pico-8 play session: hold → + tap 🅾

[t = 1 s] hold → ~1s, tap 🅾 ~2×
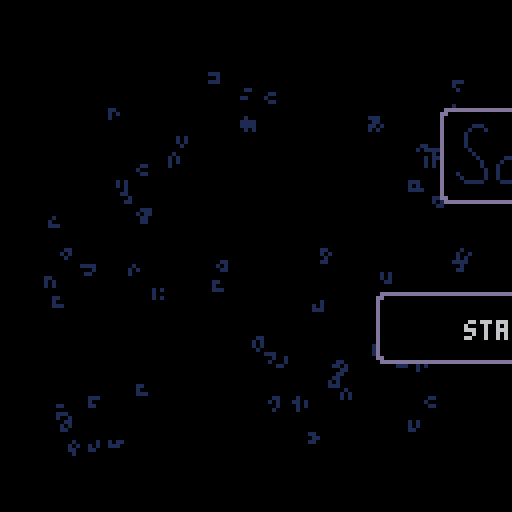
[t = 2 s] hold → ~2s, tap 🅾 ~4×
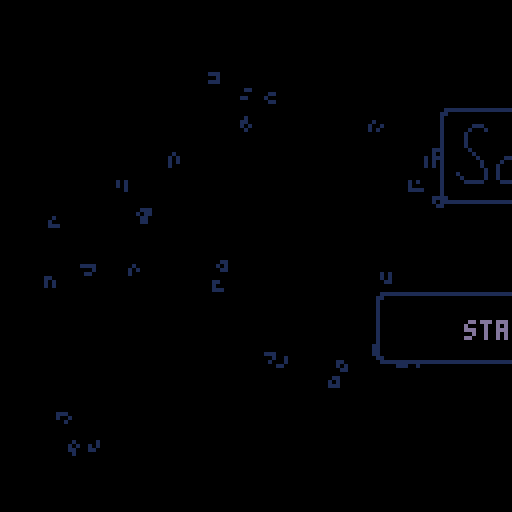
[t = 4 s] hold → ~4s, tap 🅾 ~7×
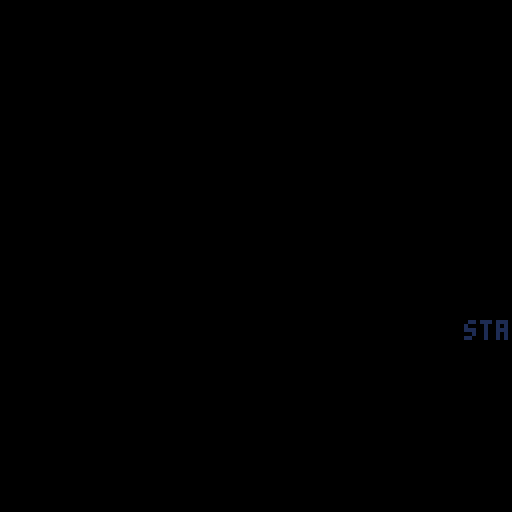
[t = 6 s] hold → ~6s, tap 🅾 ~10×
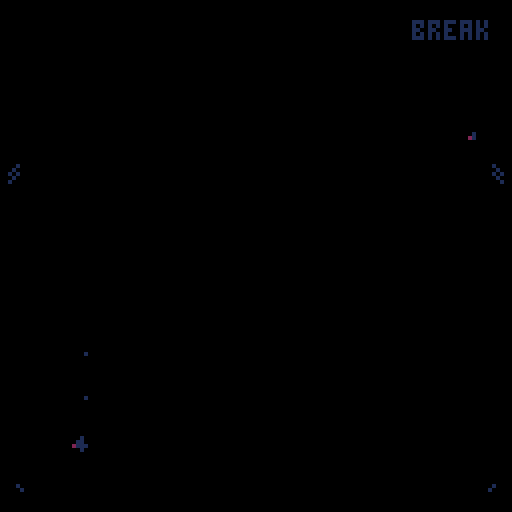
[t = 8 s] hold → ~8s, tap 🅾 ~14×
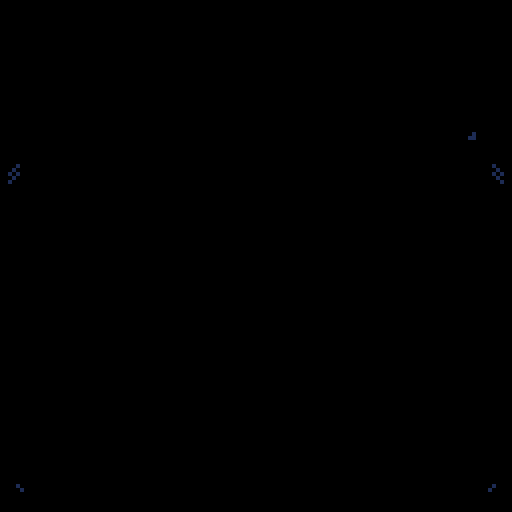

pico-8 cartridge
version 41
__lua__
--sokovirus
--by olivander65

--i hope you enjoy the game! 🐱
--the code was edited with an
--external editor near the end,
--so i don't promise it is
--organized well 웃

--blank desktop=(102*8,16*8)

function _init()
	mode=0 --0 for normal game, 1 for playlevel
	completedworlds={0,0,0}
	acheivement={0,0,0}
	menustars={0,0,0}
	debug={""}
	steps={0,0,0,0,0,0,0,0,0,0,0,0}
	beststeps={0,0,0,0,0,0,0,0,0,0,0,0}
	totalsteps=0
	--load cart data
	cartdata("sokovirus")
	menuitem(1, "reset data",
	function() clearcart() sfx(53) end
	)
	--load worlds and acheivements
	for i = 1,3 do
		completedworlds[i]=dget(i-1)--0,1,2
		acheivement[i]=dget(i+2)--3,4,5
		menustars[i]=dget(i+30)--31-33
	end

	totalsteps=dget(18)
	--load best steps
	for i=1,12 do
		beststeps[i]=dget(i+18)--19-30
	end
	continue=false
	if completedworlds[1]+completedworlds[2]+completedworlds[3]>0 then
		continue=true
		--load steps data
		for i=1,12 do
			steps[i]=dget(i+5)--6-17
		end
	end

	
	--screen shake variables
	intensity = 0
	shake_control = 2
	ground_tile = 49
	goal_tile = 1
	--game timer
	t=0
	fadeperc=1
	
	cam_x,cam_y=0,0
	p_x,p_y=22,10
	level=1
	servertext={"server 1","server 2","server 3","stats"}
	servertextex={" - corpotech"," - xz news", " - safelink",""}
	--normal,squish up,squish right
	p_anims={112,116,117,118}
	
	p_ani=p_anims[1]
	--camera pos per lvl
	levelx={17,34,51,68,85,102,0,17,34,51,68,85,102}
	levely={0,0,0,0,0,0,16,16,16,16,16,16,16}

	--player pos per lvl
	plx={20,38,59,73,88,104,6,22,41,54,73,87}
	ply={9,10,12,7,8,10,25,22,22,25,25,25}
	
	newstext = "breaking news: an unknown computer virus is sweeping the city. lock your pc!"

	hubtext = {
		{">password: **********",
		">ipscan 132.55.23.1.8080",
		">select a server to begin"},
		{">message from employer:",
		">corpo tech down.",
		">two more to go. . ."},
		{">message from employer:",
		">news services disrupted.",
		">two more to go. . ."},
		{">message from employer:",
		">security measures dusted",
		">two more to go. . ."},
		{">message from employer:",
		">one last server. . .",
		">don't expect gratitude"},
	}

	boxtles={5,6,7,8,9,10,11}
	goaltles={21,22,23,24,25,26,27}

	dpal={0,1,1,2,1,13,6,4,4,9,3,13,1,13,14}

	dirx={-1,1,0,0,1,1,-1,-1}
	diry={0,0,-1,1,-1,1,1,-1}
	
	box={}
	goal={}
	--lock stuff
	lock={0,0,0}--keeps track of completed locks
	locksprite={64,64,64}
	lockpuff=0
	locktimer=0
	
	optsteps={30,35,65,75,100,115,60,50,50,115,100,62}--optimal steps
	slbx=nil --SLIDE BOX
	
	--particles
	part={}
	--scanline stuff
	showscan=true
	yscan=38
	yscanstart=38
	yscanend=120 -- -42+1

	blinkframe=0--used to blink text
	blinkcolor=7
	blinkindex=1
	menucountdown=-1
	init_menu()
	--used in wait function
	wait_time=0
	next_function=init_menu
	coin_puff=false
	show_coin=true
	templvl=level
	newsworks=true
end


function init_level()
	--music(32,1000)--level music
	yscan=yscanstart
	goal={}
	box={}
	buttbuff=-1	
	p_ox,p_oy=0,0--PLAYER OFFSET
	--OFFSET ALLOWS PLAYER TO SLIDE
	--INTO A GIVEN SPOT WITHOUT
	--LOSING POSITION		
	p_flp=false
	p_mov=nil
	p_t=0--ANIMATION TIMER (0 TO 1)
	_upd=upd_refresh_level
	_drw=drw_level
	--music(32,1000)
end
-->8
--update


function _update()
	blinktext()
	if intensity > 0 then shake() end
	t+=1--where we are in the anim
	_upd()
	--update particles
	updateparts()
end 

function lockanim(i)
	if locktimer<=1 then
		locksprite[i]+=2
	end
	locktimer-=1
end

function upd_open_lock()
	--prepare lock animation
	local lockdone = true
	for i=1,3 do
		--check to see if lock has animated
		if lock[i]==1 and locksprite[i]<70 then
			if locktimer<1 then
				lockpuff=i
				locktimer=5
			end
			lockanim(i)
			lockdone = false
		end
	end	
	if lockdone then
		wait_time=30
		next_function=upd_refresh_level--next function after wait
		_upd=upd_wait
	end
end


function upd_wait() 
	if wait_time <=0 then
		_upd=next_function
		fadeout(0.5)
	end
	wait_time-=1
	
end
function upd_wait_level_end()
	show_coin=false
	if wait_time <=0 then
		show_coin=true
		
		gameover = completedworlds[1]*completedworlds[2]*completedworlds[3]
		if gameover == 1 then
			init_gameover()
			music(0,10)
		else
			init_hub()
		end
		
		fadeout(0.5)
	end
	wait_time-=1
end


function init_gameover()
	--save menu stars
	for i=1,3 do
		dset(i+30,max(acheivement[i],menustars[i]))--31-33
		menustars[i]=dget(i+30)--31-33
	end
	
	--reset
	completedworlds={0,0,0}
	acheivement={0,0,0}
	steps={0,0,0,0,0,0,0,0,0,0,0,0}
	continue=false
	savecart()
	_upd=upd_gameover
	_drw=drw_gameover
end

function drw_gameover()
	cam_x=0
	cam_y=0
	camera(cam_x,cam_y)
	cls()
	rectfill2(1*8-2,5*8-2,14*8+4,10*8+3,0)--pc background color
	map()
	drawacheivements(menustars)
	rectfill2(2,126,16*8-4,2,6)--lower pc (prevent showing in shake)

	add_ani(p_ani,p_ani+3,16,4,10,40,false)
	print("thanks for playing!!!",22,40,11)
	add_ani(p_ani,p_ani+3,16,4,110,40,true)

	print("total game steps: "..totalsteps,34,48,3)
	
	--(_sa,_ea,_delay,_spd,_x,_y,_flp)
	add_grid(37,43,4,4,4*8,7*8,2,2)
	add_grid(37,43,3,4,7*8,7*8,2,2)
	add_grid(37,43,6,4,10*8,7*8,2,2)

	--circle for gold virus
	circfill(8*8+1,11*8+1,14,1)--outer circle
	circfill(8*8,11*8,14,11)--outer circle
	circfill(8*8,11*8,12,3)--inner circle
	
	
	local rtxt = "press ❎ to exit"
	print(rtxt,hcenter(rtxt),8*14,5)
	palt(0,false)
	palt(14,true)
	drawgrids()--draw grid animations
	draw_bas_ani()
	sdrawgrid(78,7*8,10*8+sin(time()-1),2,2)--gold virus
	palt(0,true)
	palt(14,false)
	drawparts()--particles
	draw_scanline()
end

function upd_gameover()
	if rnd(10)<1 then
		particleshatter(rnd(104),rnd(100),30,{7,10,9,1})
	end
	if btnp(5) then
		init_menu()
	end
end

function checkacheivement(world,start)
	local give = true
	for i = start,start+3 do
		if steps[i]>optsteps[i] then
			give = false
		end
	end
	if give then
		acheivement[world]=1
	else
		acheivement[world]=-1--failed
	end
end

function savecart()
	if mode==0 then--story save
		for i = 1,3 do
			dset(i-1,completedworlds[i])--0,1,2
			dset(i+2,acheivement[i])--3,4,5
		end
	end
	--save steps data
	for i=1,12 do
		if steps[i]>0 then
			if mode==0 then
				dset(i+5,steps[i])--start at 6-17
			end
			if beststeps[i]==0 then
				beststeps[i]=steps[i]
				dset(i+18,steps[i])--save best steps
			elseif beststeps[i]>steps[i] then
				beststeps[i]=steps[i]
				dset(i+18,steps[i])--save best steps
			end
		end
	end
	dset(18,totalsteps)
end

function clearcart()
	for i=0,33 do
		dset(i,0)--reset cart data
	end
	extcmd("reset")
end

function newgame()
	for i=0,17 do
		dset(i,0)--reset cart data
		--keep steps and beststeps
	end
	completedworlds={0,0,0}
	acheivement={0,0,0}
	reload(0x1000, 0x1000, 0x2000)--reload map
	steps={0,0,0,0,0,0,0,0,0,0,0,0}
	init_hub()
	
	
end

function upd_game()
	btn_buffer()
	do_btn_buffer(buttbuff)
	buttbuff=-1
	if checksolved() then	
		if mode==0 then--story

			if level%4 == 0 then--end of world
				if level<5 then
					completedworlds[1]=1
					checkacheivement(1,1)
				elseif level<9 then
					completedworlds[2]=1
					checkacheivement(2,5)
				else
					completedworlds[3]=1
					checkacheivement(3,9)
				end
				wait_time=40
				_upd=upd_wait_level_end
				coin_puff=true
				savecart()
				sfx(53)--end world
			else
				intensity += shake_control--set the camera to shake
				level+=1
				modlvl=(level-1)%4+1
				lock[modlvl-1]=1--unlock previous lock
				_upd=upd_open_lock
				savecart()
				sfx(54)--end level
			end		
		elseif mode == 1 then--levels
			fadeout(0.5)
			savecart()
			steps[level]=0--reset steps counter
			reload(0x1000, 0x1000, 0x2000)
			init_playlevel()
			
			sfx(54)--end level
		end
		
	end
end

function blinktext()
	local colors = {3,11,12,7}
	blinkframe+=1
	if blinkframe>blinkspeed then
		blinkframe=0
		blinkindex+=1
		if blinkindex > #colors then
			blinkindex=1
		end
		blinkcolor=colors[blinkindex]

	end
	
end

-->8
--draw

--WORKS FOR 2x2 AND SINGLE FRAME ANIMS
function create_ani_list(_sa,_ea,_delay,grid)
	local _ani={}
	--add delay
	if _delay>0 then
		for x=0,_delay do
			add(_ani,_sa)
		end
	end
	--add normal frames

	local length=_ea
	local skip=0
	if grid then
		length=(_ea-_sa)/2+_sa
	end
	for x=_sa,length do
		add(_ani,x+skip)
		if grid then
			skip+=1
		end
	end
	return _ani
end

function add_ani(_sa,_ea,_delay,_spd,_x,_y,_flp)
	local _ani = create_ani_list(_sa,_ea,_delay,false)
	local a={
		ani=_ani,
		spd=_spd,--SPD OF ANI LOWER BETTER?
		x=_x,
		y=_y,
		flp=_flp
	}
	add(anims,a)
end



function draw_bas_ani()
	for a in all(anims) do
		fm=getframe(a.ani,a.spd)
		drawspr(fm,a.x,a.y,a.flp)
	end
end

--ONLY ADD 2x2 ANIMATED GRIDS
function add_grid(_sa,_ea,_delay,_spd,_x,_y,_w,_h)
	
	local _ani=create_ani_list(_sa,_ea,_delay,true)
	
	local a={
		ani=_ani,
		spd=_spd,
		x=_x,
		y=_y,
		w=_w,
		h=_h

	}
	add(grids,a)
end

function drawgrids()
	for g in all(grids) do
		--SINCE LOOP STARTS AT 0
		gw,gh=g.w-1, g.h-1	
		for x=0,gw do
			for y=0,gh do
				sp=getframe(g.ani,g.spd)
				drawspr(y*16+sp+x,g.x+x*8,g.y+y*8,false)
			end
		end
	end
end


function sdrawgrid(stspr,_x,_y,_w,_h)
	_w,_h=_w-1,_h-1--since start 0	
	for x=0,_w do
		for y=0,_h do		
			drawspr(y*16+stspr+x,_x+x*8,_y+y*8,false)
		end
	end
end

function getframe(ani,spd)
	return ani[flr(t/spd)%#ani+1]
end

function drawspr(_spr,_x,_y,_flp)
	spr(_spr,_x,_y,1,1,_flp)	
end

function drawdeskandlocks()
	--(sa,ea,delay,spd,x,y,flp)
	--lower bar
	rectfill2(cam_x+1*8,cam_y+24,13*8+6,8,5)
	rectfill2(cam_x+1*8+1,cam_y+25,13*8+4,6,1)
	--if story mode
	if mode==0 then
		--monitor
		add_ani(96,98,0,6,cam_x+3*8,cam_y+1*8,false)
		--chord
		add_ani(99,102,4,4,cam_x+4*8,cam_y+1*8,false)
		--draw desk
		sdrawgrid(45,cam_x+2*8,cam_y+1*8,3,2)
		
		if coin_puff then
			particleshatter(16*3+cam_x+5*8+4,cam_y+1*8+4,15,{7,11,3})
			particleshatter(16*3+cam_x+5*8+4,cam_y+1*8+4,15,{7,11,3})
			particleshatter(16*3+cam_x+5*8+4,cam_y+1*8+4,15,{7,11,3})
			coin_puff=false			
		end
		if show_coin then--draw coin
			add_grid(37,43,4,4,16*3+cam_x+5*8,cam_y+1*8,2,2)
		end
	end
	drawgrids()--draw grid animations
	drawparts()--particles
	if mode==0 then
		drawlock()
	end
	draw_bas_ani()--draw non-grid animations
end

function drawbox(b)
 	drawspr(b.tle,b.x*8+b.ox,b.y*8+b.oy,false)
end

function drawlock()
	for i=1,3 do
		
		sdrawgrid(locksprite[i],16*(i-1)+cam_x+5*8,cam_y+1*8,2,2)
		if lockpuff == i then
			particlepuff(16*(i-1)+cam_x+5*8+4,cam_y+1*8+4,{7,6,5})--draw puff
			lockpuff=0
		end
	end	
end



function _draw()
	grids={}
	anims={}
	_drw()
	checkfade()
	--draw debug
	local offst=0
	for txt in all(debug) do
		print(txt,cam_x+10,cam_y+offst,8)
		offst+=8
	end
end

function drw_level()
	cls()
	rectfill2(cam_x+1*8-2,cam_y+5*8-2,14*8+4,10*8+3,0)--pc background color
	--CHANGE TRANSPARENCY COLR
	drawspr(21,cam_x+14*8,cam_y+4*8,false)--draw pc logo (has pink)
	palt(0,false)
	palt(14,true)
	map()
	for b in all(box) do
		drawbox(b)
	end
	--draw player
	if p_ani == p_anims[1] then
		add_ani(p_ani,p_ani+3,4,4,p_x*8+p_ox,p_y*8+p_oy,p_flp)
	else
		add_ani(p_ani,p_ani,4,4,p_x*8+p_ox,p_y*8+p_oy,p_flp)
	end
	--draw everything else in the game
	drawdeskandlocks()
	oprint8("level "..templvl,cam_x+hcenter("level "..templvl),cam_y+1,11,1)
	print("steps: "..steps[templvl].."/"..optsteps[templvl],cam_x+44,cam_y+26,6)
 	--RETURN TRANSPARENCY COLR
	palt(0,true)
	palt(14,false)
	draw_scanline()
	rectfill2(cam_x+2,cam_y+126,16*8-4,2,6)--lower pc (prevent showing in shake)
end

--tool

function oprint8(_t,_x,_y,_c,_c2)
	for i=1,8 do
		print(_t,_x+1,_y+diry[i],_c2)		
	end
	print(_t,_x,_y,_c)
end

function rectfill2(_x,_y,_w,_h,_c)
	rectfill(_x,_y,_x+max(_w-1,0),_y+max(_h-1,0),_c)
end
function rrectfill2(_x,_y,_w,_h,_c)--draws box with round corner
	rectfill2(_x,  _y+1,_w,_h-2,_c)
	rectfill2(_x+1,_y  ,_w-2,_h,_c)
     end

function wait(_wait)
 repeat
		_wait-=1
		flip()
	until _wait<0
end
-->8
--gameplay

function moveplayer(dx,dy)--direction x and y are either 0, 1, or -1
	local newpx=p_x+dx
	local newpy=p_y+dy	
	
	if dx<0 then
		p_flp=true
	elseif dx>0 then
		p_flp=false
	end
	--planned tile to move to
	local tle=mget(newpx,newpy)
	--checkbox
	p_wall=false--used to change animations
	local bx = checkbox(newpx,newpy)
	--wall or box flag
	if fget(tle,0) or bx then
		p_sox=dx*8
		p_soy=dy*8
		p_ox,p_oy=0,0		
		p_mov=pbump--set to bump
		--box flag
		if bx then
			slbx=bx
			bx.dx=dx
			bx.dy=dy
		else
			sfx(61)--bump wall noise
		end
		p_wall=true
	else
		steps[level]+=1
		totalsteps+=1
		--no wall or box
		sfx(63)--walk sfx
		
		p_x+=dx
		p_y+=dy
		
		--SET OFFSET USED IN player loop
		p_sox=-dx*8
		p_soy=-dy*8
		
		p_ox,p_oy=p_sox,p_soy
		p_mov=pslide--set to slide into place
	end
	_upd=upd_p_loop--set player loop
	p_t=0
	
	
	
end

--this pauses player movement
--to animate
function upd_p_loop()
	btn_buffer()

	--wall animations
	if p_sox==0 then
		if p_wall then
			p_ani=p_anims[3]--bump wall
		else
			p_ani=p_anims[2]--squish up
		end
	else
		if p_wall then
			p_ani=p_anims[2]--squish left
		else
			p_ani=p_anims[3]--squish left
		end
	end
	p_t=min(p_t+0.3,1)

	p_mov() --moves the player offset by
	--trail particle
	particletrail(p_x*8+p_ox,p_y*8+p_oy)
	if p_t==1 then
		--call slide box
		p_ani=p_anims[1]--normal
		_upd=upd_game
		if slbx then
			movebox()
		end
	end
end

function pslide()
	p_ox=p_sox*(1-p_t)
	p_oy=p_soy*(1-p_t)
end

function pbump()
	local tme=p_t
	--go back the second half of the animation
	if p_t>0.5 then
		tme=1-p_t
	end
		p_ox=p_sox*tme
		p_oy=p_soy*tme
end

function btn_buffer()
	if buttbuff==-1 then
		buttbuff=getinput()
	end
end

function getinput()
	for i=0,5 do
		if btnp(i) then
			return i
		end
	end 
	return -1
end

function do_btn_buffer(_btn)
	if 0<=_btn and _btn<4 then
		moveplayer(dirx[_btn+1],diry[_btn+1])	
	end
 	if _btn==4 then--x key
		restartlevel()
 	end
end

function restartlevel()
	particlepuff(p_x*8,p_y*8,{7,11,3})
	init_codeslide()
	steps[level]=0
end
 
function init_codeslide()
	intensity += shake_control--set the camera to shake
	sfx(60)--slide noise
	--set the offset counter

	p_sox=(p_x-plx[level])*8--used to set p_ox (starting offset)
	p_soy=(p_y-ply[level])*8--used to set p_oy
	--set player to starting location
	p_x=plx[level]
	p_y=ply[level]
	p_ox,p_oy=p_sox,p_soy
	p_mov=pslide
	_upd=upd_codeslide--set player loop
	p_t=0
end

function upd_codeslide()
	btn_buffer()
	p_t=min(p_t+0.1,1)
	p_ani=p_anims[4]
	p_mov() --moves the player offset by
	particlecode(p_x*8+p_ox,p_y*8+p_oy,17,{7,11,3})--code trail particle
	if p_t==1 then
		particlepuff(p_x*8,p_y*8,{7,11,3})
		--call slide box
		p_ani=p_anims[1]--normal
		_upd=upd_game
		init_level()
		reload(0x1000, 0x1000, 0x2000)
	end
end

function checksolved()
	local solved = true	
	for g in all(goal) do
		if checkbox(g.x,g.y) then
			mset(g.x,g.y,goal_tile)
			if not g.flg then
				g.flg = true
				sfx(59)--click square into place
				intensity += 0.5--set the camera to shake
				particleshatter(g.x*8,g.y*8,15,{11})
  			end
		else
			mset(g.x,g.y,g.gf)
			g.flg=false
			solved = false
		end
	end
	return solved
end

function upd_refresh_level()
	local lx=levelx[level]
	local ly=levely[level]
	
	--restart lock for new world
	if level==5 or level == 9 or level == 1 then
		lock={0,0,0}
		locksprite={64,64,64}
	end

	cam_x=8*lx
	cam_y=8*ly
	camera(cam_x,cam_y)--pixel location
	--player stuff
	if plx[level]+ply[level]>0 then
		p_x=plx[level]
		p_y=ply[level]
	else
		p_x=lx+1
		p_y=ly+5
	end

	--INITIALIZE BOX AND GOAL
	box={}
	goal={}
	--LOAD UP THE BOXES AND GOALS
	for x=lx,lx+15 do
		for y=ly,ly+15 do
			tle=mget(x,y)
			--ALL THE BOX TYPES
			for t in all(boxtles) do
				if t==tle then
					particlepuff(x*8,y*8,{7,6,5})
					addbox(tle,x,y)
					palt(0,false)
					palt(14,true)
					mset(x,y,ground_tile)--SET GROUND TYLE
					palt(0,false)
					palt(14,true)
				end
			end
			--ALL THE GOAL TYPES
			for t in all(goaltles) do
				if t==tle then
					addgoal(tle,x,y)
				end
			end
		end
	end
	
	templvl=level--set the temp level to the actual level
		--set the state for the game
	_upd=upd_game 
	_drw=drw_level
end


-->8
--ui and juice

function shake()
	local shake_x=rnd(intensity) - (intensity /2)
	local shake_y=rnd(intensity) - (intensity /2)
  
	--offset the camera
	camera( shake_x + cam_x, shake_y + cam_y)
  
	--ease shake and return to normal
	intensity *= .9
	if intensity < .3 then 
		intensity = 0 
		camera(cam_x,cam_y)
	end
  end


function draw_scanline()
	--(_x,_y,_w,_h,_c)
	if showscan then
		rectfill2(cam_x+6,cam_y+yscan,116,1,3)

		showscan = false
	else
		showscan = true
		if yscan >= yscanend then
			yscan = yscanstart
		else
			yscan+=1
		end
		showscan=true
	end
end

function dofade()
 local p,kmax,col,k=flr(mid(0,fadeperc,1)*100)
 for j=1,15 do
  col = j
  kmax=flr((p+j*1.46)/22)
  for k=1,kmax do
   col=dpal[col]
  end
  pal(j,col,1)
 end
end


function fadeout(spd,_wait)
 if (spd==nil) spd=0.04
 if (_wait==nil) _wait=0
 repeat
  fadeperc=min(fadeperc+spd,1)
  dofade()
  flip()
 until fadeperc==1
 wait(_wait)
end

function checkfade()
	if fadeperc>0 then
		fadeperc=max(fadeperc-0.04,0)
		dofade()
	end
end


--menu
--(will move to ui when done)

function init_menu()
	blinkspeed=10
	music(0,10)
	frame=0
	msg={
		lines={},
		pos=0,
		rate=2,
		len=0
	     }
	     
	lines={
		"----------------------",
		">message from employer:",
		">your mission is the",
		">following,",
		">1) load user 42.42.10",
		">2) execute server scan",
		">3) break their ice",
		">3) delete all files",
		" .  .  .",
		">failure is not an option.",
	     }
	setmsg(lines)
	menu_timer = 200--used for menu animations
	menu_anim = true--used for menu animations
	if continue then
		menuoptions={"continue game","start new game","play a level"}
	else
		menuoptions={"start new game","play a level"}
	end
	
	menuselect=1
	menutext=menuoptions[menuselect]--set initial text
	--menu text moving
	m_ox=0
	mdx=0
	reversemenu=false
	_upd=upd_menu
	_drw=drw_menu
	
end

function hcenter(s)
	return 64-#s*2
    end

--might not use opening message
function updatemessage()
	if (frame%msg.rate==0) then
		msg.pos+=1
	end   
	frame+=1
end

function menuparticles()
	--create particles
	for i=1,3 do
		local rx = rnd(104)--random place to start rain
		local ry = rnd(100)
		local age = rnd(50)+10 -- age of particle
		particlecode(8+rx,10+ry,age,{11,3,1})
	end
end

function init_slidemenu()
	--add slide logic
	p_t=0
	m_sox=mdx*16
	sfx(63)
	m_ox=m_sox
	_upd=upd_slidemenu
	menutext=menuoptions[menuselect]

end


function upd_slidemenu()
	--slide
	p_t=min(p_t+0.4,1)
	m_ox=m_sox*(1-p_t)
	--return hub control
	if p_t==1 then
		_upd = upd_menu
		p_t=0
	end
end


function upd_menu()
	--updatemessage()
	mdx=0
	menuparticles()
	if menucountdown<0 then
		local _btn = getinput()
		if _btn==4 then
			sfx(47)--start game
			music(-1)--stop music
			blinkspeed=1
			menucountdown=20	
		elseif _btn==0 and menuselect>1 then --left
			menuselect-=1
			mdx=-1
			init_slidemenu()
		elseif _btn==1 and menuselect<#menuoptions then --right
			menuselect+=1
			mdx=1
			init_slidemenu()
		end
	else
		menucountdown-=1
		if menucountdown<=0 then			
			menucountdown=-1
			fadeout()
			part={}--clear particles
			if #menuoptions==3 then
				if menuselect==1 then
					init_hub()--continue
				elseif menuselect==2 then
					newgame()
				elseif menuselect==3 then
					init_playlevel()
				end
			else
				--new game
				if menuselect==1 then
					newgame()
				elseif menuselect==2 then
					init_playlevel()
				end
			end
			
		end
	end
end


function drw_menu()
	cls()
	drawparts()--particles

	--draw splash image
	rrectfill2(30+menu_timer,27,69,24,6)--outline
	rrectfill2(31+menu_timer,28,67,22,0)--center
	sdrawgrid(103,32+menu_timer,31,8,2)--(stspr,_x,_y,_w,_h)
	
	--character
	rrectfill2(54-menu_timer,52,20,20,6)--outline
	rrectfill2(55-menu_timer,53,18,18,0)--center
	
	add_ani(p_ani,p_ani+3,16,4,60-menu_timer,58,false)--(_sa,_ea,_delay,_spd,_x,_y,_flp)

	--menu prompt
	--(_x,_y,_w,_h,_c)
	rrectfill2(14+menu_timer,73,100,18,6)--outline
	rrectfill2(15+menu_timer,74,98,16,0)--center
	if menuselect==1 then
		for i=1,3 do
			if menustars[i]==1 then
				local colr=10+2*i
				oprint8("★", 44+8*i+menu_timer+m_ox, 90+sin(time()),8+2*i,1)
			end
		end
	end
	
	oprint8(menutext,hcenter(menutext)+menu_timer+m_ox,80,blinkcolor,1)
	if menuselect>1 then
		oprint8("⬅️",18+menu_timer-sin(time()*2),80,12,1)
	end
	if menuselect<#menuoptions then
		oprint8("➡️",101+menu_timer+sin(time()*2),80,12,1)
	end

	palt(0,false)
	palt(14,true)
	draw_bas_ani()
	palt(0,true)
	palt(14,false)

	if menu_anim then
		if menu_timer < 0 then
			menu_timer += 2
			if menu_timer == 0 then
				menu_anim = false
			end
		
		elseif menu_timer > -32 then
			menu_timer -= 4
		end
	end
end


function drawmessage()
	offset=0
	y=0

	if(frame%msg.rate==0 and msg.pos<msg.len) then
		if sfx1 then
		 	sfx(50)--type noise
		else
			sfx1=true
		end
	end
	for l in all(msg.lines) do
		off=msg.pos-offset
		if (off<0) then
			break
		end

		linepos=min(#l,off)
		if l[linepos]==" " then
			sfx1=false
		end
		out=sub(l,0,linepos)
		print(out,wnd.l+5,wnd.t+y+5,3)
		offset+=#l
		y+=6
	end
end

function init_playlevel()
	lvlsel=0
	lvl_y=8*(lvlsel)+15
	lvl_oy,lvl_soy=0,0
	mode=1
	cam_x,cam_y=0,0
	camera(cam_x,cam_y)
	_drw=drw_playlevel
	_upd=upd_playlevel
	
end


function upd_playlevel()
	local _btn=getinput()
	if _btn==⬆️ then	--up
		prevlvlsel=lvlsel
		lvlsel=(lvlsel-1)%12
		sfx(52)--move cursor noise
		init_lvlselmove()
	elseif _btn==⬇️ then--down
		prevlvlsel=lvlsel
		lvlsel=(lvlsel+1)%12
		sfx(52)--move cursor noise
		init_lvlselmove()
	elseif _btn==🅾️ then
		intensity += shake_control--set the camera to shake
		for i=0,7 do
			particlepuff(26+i*10, lvl_y+lvl_oy,{6,5,1})	
			particleshatter(26+i*10, lvl_y+lvl_oy,15,{11})	
		end
		sfx(51)--select noise
		music(-1)
		level=lvlsel+1
		_upd = upd_wait_for_particle--load the level
	elseif _btn==❎ then
		--return to menu
		sfx(61)--select noise
		init_menu()
		fadeout()
	end
end

function init_lvlselmove()
	p_t=0
	--if we are going from 0->3 or 3->0
	if (prevlvlsel == 11 and lvlsel == 0)
	or  (prevlvlsel==0 and lvlsel==11) then
		lvl_oy=0
		p_t=1
	else
		lvl_soy=8*(prevlvlsel-lvlsel)
		lvl_oy=lvl_soy
	end
	lvl_y=8*(lvlsel)+15
	_upd = upd_lvlselcursor_loop
end

--used to move the cursors and shake them
function upd_lvlselcursor_loop()
	--slide
	p_t=min(p_t+0.4,1)
	lvl_oy=lvl_soy*(1-p_t)
	--particles
	particlerectangle(26,lvl_y+lvl_oy,80)
	--return hub control
	if p_t==1 then
		_upd = upd_playlevel
	end
end


function drw_playlevel()
	cls(5)
	--(_x,_y,_w,_h,_c)
	rrectfill2(14,4,100,120,6)--outline of page
	rrectfill2(15,5,98,118,0)--center of page
	oprint8("select a level",hcenter("select a level"),8,11,1)
	drawparts()--particles
	for i=1,12 do
		local colr=3--dark green
		if i==(lvlsel+1) then
			colr=11--light green (for text)
			rectfill2(26,lvl_y+lvl_oy,80,7,3)
		end
			print("level "..i,26,8+i*8,colr)
			local best = beststeps[i]
			if best==0 then
				best=""
			end
			print("score: "..best,64,8+i*8,colr)		
	end
	local rtxt = "press ❎ to exit"
	print(rtxt,hcenter(rtxt),8*14+2,5)

end

--might not use opening message
function setmsg(lines)
	msg.lines=lines
	msg.pos=0
	msg.len=0
	sfx1=false
	for l in all(lines) do
	 msg.len+=#l
	end
end

--hub

function sethubtext()
	local c = completedworlds
	if cmplist(c,{0,0,0}) then
		return hubtext[1]
	elseif cmplist(c,{1,0,0}) then
		return hubtext[2]
	elseif cmplist(c,{0,1,0}) then
		return hubtext[3]
	elseif cmplist(c,{0,0,1}) then
		return hubtext[4]
	elseif c[1]+c[2]+c[3]>1 then
		return hubtext[5]
	end


	return ""
end

function cmplist(_a,_b)
	for i=1,#_a do
		if _a[i]!=_b[i] then
			return false
		end
	end
	return true
end


function init_hub()
	mode=0--story mode
	hubsel=0
	hub_x, hub_y=0,8*(9+2*hubsel)
	hub_oy,hub_soy=0,0
	cam_x,cam_y=0,0
	camera(0,0)	
	msg={
		lines={},
		pos=0,
		rate=2,
		len=0
	     }
	wnd={l=9,t=40}        
	lines=sethubtext()
	setmsg(lines)

	_upd=upd_hub
	_drw=drw_hub
	music(24,100)--hub music
end


function upd_wait_for_particle()
	if #part <= 0 then
		--level=4-- (used for debuging)
		init_level()
		fadeout()
	end
end

function init_hubmove()
	p_t=0
	--if we are going from 0->3 or 3->0
	if prevhubsel + hubsel == 3 and (prevhubsel==0 or hubsel==0) then
		hub_oy=0
		p_t=1
	else
		hub_soy=8*(prevhubsel-hubsel)
		hub_oy=hub_soy
	end
	hub_y=8*(9+1.5*hubsel)
	_upd = upd_hubcursor_loop
end

--used to move the cursors and shake them
function upd_hubcursor_loop()
	--slide
	p_t=min(p_t+0.4,1)
	hub_oy=hub_soy*(1-p_t)
	--particles
	particlerectangle(26, hub_y+hub_oy,80)
	--return hub control
	if p_t==1 then
		_upd = upd_hub
	end
	 
end

function upd_hub()
	updatemessage()
	local _btn=getinput()
	if _btn==⬆️ then	--up
		prevhubsel=hubsel
		hubsel=(hubsel-1)%4
		sfx(52)--move cursor noise
		init_hubmove()
	elseif _btn==⬇️ then--down
		prevhubsel=hubsel
		hubsel=(hubsel+1)%4
		sfx(52)--move cursor noise
		init_hubmove()
	elseif _btn==4 then
		if hubsel == 3 then--go to progress view
			init_stats()
			fadeout(0.5)
			sfx(51)--select noise
		elseif completedworlds[hubsel+1]==1 then
			sfx(61)--cant choose world
		else
			intensity += shake_control--set the camera to shake
			for i=0,7 do
				particlepuff(26+i*10, hub_y+hub_oy,{6,5,1})	
				particleshatter(26+i*10, hub_y+hub_oy,15,{11})	
			end
			sfx(51)--select noise
			music(-1)
			level=hubsel*4+1
			_upd = upd_wait_for_particle
		end
	end
end

function txtscroll(txt,x,y,w,spd,c)
	clip(x,y,w,5)--sets the clicking region of draw state
	local len=#txt*4+w
	local ox=(t/spd)%len
	print(txt,x+w-ox,y,c)
	clip()
     end

function drw_hub()
	cls(5)
	--news bar
	rectfill2(1*8-3,2,14*8+6,10,6)
	rectfill2(1*8-2,3,14*8+4,8,1)
	if completedworlds[2]==1 then --break news server
		print("bre0k1n8 n@w$: )(^$★+=_🐱🐱",1*8,5,8)
	else
		txtscroll(newstext,1*8-2,5,14*8+4,2,7)
	end

	--draw acheivement
	drawacheivements(acheivement)
	
	rectfill2(1*8-2,5*8-2,14*8+4,10*8+3,0)--pc background color
	map()
	--middle bar
	for i=0,13 do
		line((1+i)*8+1,64+4,(2+i)*8-2,64+4,3)
	end
	rectfill2(2,126,16*8-4,2,6)--lower pc (prevent showing in shake)
	
	--draw green > cursor
	add_ani(2,3,3,10, 8,hub_y+hub_oy, false)

	drawmessage()
	drawparts()--particles

	--selection rectangles
	for i=1,4 do
		local txt =""
		local colr=3--dark green
		local ys=(8+1.5*i)*8-4--10,12,14
		if i==(hubsel+1) then
			colr=11--light green (for text)
			rectfill2(26,hub_y+hub_oy,80,7,3)
		end
		txt=servertextex[i]
		if completedworlds[i]==1 then
			--draw server icon
			drawspr(27+i,16,ys,false)
			--draw red cross
			line(8*2,ys,8*3-1,ys+7,8)
			line(8*3-1,ys,8*2,ys+7,8)
			colr=5--dark grey (closed server)
			txt=" [error 404]"
		else
			--draw bounce server icon
			drawspr(27+i,16,ys+sin(time()),false)
		end
		print(servertext[i]..txt,26,ys+1,colr)
	end
	draw_bas_ani()
	drawgrids()
	draw_scanline()
end

function drawacheivements(_acheiv)
--draw acheivement
	print("optional",1*8,15,6)
	print("rewards",1*8,23,6)
	for i=1,3 do
		rrectfill2(((i-1)*3+6)*8,14,2*8+2,17,1)--holder background
		rrectfill2(((i-1)*3+6)*8-1,13,2*8+2,17,15)--holder
		if _acheiv[i]==1 then
			sdrawgrid(70+i*2,((i-1)*3+6)*8,13,2,2)
		elseif _acheiv[i]==-1 then
			rrectfill2(((i-1)*3+6)*8-1,13,2*8+2,17,6)
		end
	end
end

function init_stats()
	music(-1)
_upd=upd_stats
_drw=drw_stats
end

function upd_stats()
	local _btn=getinput()
	if _btn==4 then
		init_hub()
		fadeout()
	end

end

function drw_stats()
	cls(5)
	rectfill2(1*8-2,5*8-2,14*8+4,10*8+3,0)--pc background color
	map()
	drawacheivements(acheivement)
	rectfill2(2,126,16*8-4,2,6)--lower pc (prevent showing in shake)

	local _ts="total game steps: "..totalsteps
	print(_ts,hcenter(_ts),40,3)
	print("current run:",hcenter("current run:"),50,3)
	
	
	local lvl = 1
	local completed = "★ optimal!"
	local col = 12
	for i = 1,3 do
		if steps[lvl]>0 then
			for i = 0,3 do
				if steps[lvl+i]>optsteps[lvl+i] and steps[lvl+i]>0 then
					completed = "😐 no reward"
					col = 9
				end
			end
		else
			completed=""	
		end
		print("server "..i..": ",8,40+i*9*2,11)
		print(completed,46,40+i*9*2,col)
		local steptext = ""
		for i=0,3 do
			steptext = steptext.." "..steps[lvl+i].."/"..optsteps[lvl+i]
		end

		print(steptext,8,48+i*9*2,3)
		lvl=lvl+4
		completed = "★ optimal!"
	end
	local _t = "press 🅾️ to exit"
	print(_t,hcenter(_t),8*14,5)
	draw_scanline()
end

-->8
--box and goal

--goal
function addgoal(tle,gx,gy) 
	local g={
		gf=tle,--tile normally
		x=gx,
		y=gy,
		flg=false
	}
	add(goal,g)
end

--box movement
function addbox(btle,bx,by) 
	local b={
		x=bx,
		y=by,
		ox=0,
		oy=0,
		tle=btle
	}
	add(box,b)
end

function checkbox(x,y)
	for b in all(box) do
 	if b.x==x and b.y==y then
 		return b
 	end
 end
 return false--NO BOX FOUND
end

function movebox()
	pushto=mget(slbx.x+slbx.dx,slbx.y+slbx.dy)
	--IF WALL
	slbx.mov=boxslide
	if fget(pushto,0) or checkbox(slbx.x+slbx.dx,slbx.y+slbx.dy) then
		sfx(61) -- wall noise
		slbx.mov=boxbump
		slbx.sox=slbx.dx*8
		slbx.soy=slbx.dy*8
		slbx.ox,slbx.oy=0,0
	else
		--PUSH BLOCK	
		slbx.x+=slbx.dx--SET NEW DESTINATION
		slbx.y+=slbx.dy
		slbx.sox=-slbx.dx*8--STARTING OFFSET
		slbx.soy=-slbx.dy*8
		slbx.ox,slbx.oy=slbx.sox,slbx.soy
		sfx(62)--push sound
		steps[level]+=1
		totalsteps+=1
	end
	p_t=0
	_upd=upd_box_loop
end

--LOOP UNTIL BOX FINISHES MOVING
function upd_box_loop()
	btn_buffer()
	p_t=min(p_t+.4,1)
	slbx.mov(p_t)
	particletrail(
	slbx.x*8+slbx.ox+4,
	slbx.y*8+slbx.oy+4)
	
	if p_t==1 then
		_upd=upd_game
		slbx=nil
	end
end

function boxslide(p_t)
	slbx.ox=slbx.sox*(1-p_t)
	slbx.oy=slbx.soy*(1-p_t)	
end

function boxbump(p_t)
	local tme=p_t
	--go back the second half of the animation
	if tme>0.5 then
		tme=1-p_t
	end
	slbx.ox=slbx.sox*tme
	slbx.oy=slbx.soy*tme
end

-->8
--particles

-- add a particle
function addpart(_x,_y,_dx,_dy,_type,_rad,_maxage,_col)
	local _p = {}
	_p.x=_x
	_p.y=_y
	_p.dx=_dx
	_p.dy=_dy
	_p.typ=_type
	_p.rad=_rad--radius of circle if used
	_p.orad=_rad--original radius
	_p.mage=_maxage
	_p.age=0
	_p.col=0--also sprite val
	_p.color_array=_col

	add(part,_p)
end
--4:19
-- spawn a trail
function particletrail(_x,_y)
	if rnd()<0.5 then
		local _ang=rnd()
		local _ox=sin(_ang)*2*.6
		local _oy=cos(_ang)*2*.6
		addpart(
			_x+_ox+4,
			_y+_oy+4,
			0,--dx
			0,--dy
			0,--type
			0,--radius
			15+rnd(10),
			{11,3,1}
		)
	end
end

function particlecode(_x,_y,_age,_col)
	for i=1,10 do
		local _ang=rnd()
		local _ox=sin(_ang)*2*.6
		local _oy=cos(_ang)*2*.6
		addpart(
			_x+_ox+4,
			_y+_oy+4,
			0,--dx
			0,--dy
			1,--type
			0,--radius
			_age,--age
			_col
		)
	end
end

function particlerectangle(_x,_y,_w)
	addpart(
		_x,
		_y,
		0,
		0,
		3,--type
		_w,--radius/width
		5,--age
		{11,3,1}
	)
end

function particlepuff(x,y,col)
	for i=0,10 do
		local _ang=rnd()
		local _dx=sin(_ang)*2
		local _dy=cos(_ang)*2
		addpart(
			x+4,
			y+4,
			_dx,--dx
			_dy,--dy
			2,--type
			rnd(5),--radius
			10,--age
			col
		)
	end
end

--place brick in slot
function particleshatter(x,y,age,col)
	for i=0,10 do
		local _ang=rnd()
		local _dx=sin(_ang)*1
		local _dy=cos(_ang)*1
		addpart(
			x+4,
			y+4,
			_dx,
			_dy,
			1,--type
			0,--radius
			age,--age
			col--color
		)
	end
end


function updateparts()
	local _p
	for i=#part,1,-1 do
		_p=part[i]
		_p.age+=1
		local agperc=_p.age/_p.mage--AGPERC 0->1
		if _p.age > _p.mage then
			del(part,part[i])
		else
		 -- change colors
			if #_p.color_array==1 then
				_p.col = _p.color_array[1]
			end
			--FLR(PERCENT*#ARRAY) = THE INDEX OF THE COLOR
			local _ci =1+flr(agperc*#_p.color_array)
			_p.col = _p.color_array[_ci]
		end
		
		--shatter particle
		if _p.typ == 1 then
		--	_p.dy+=0.1
		end
		
		--puff particle
		if _p.typ == 2 then
			local _ci = 1-agperc
			_p.rad = _ci*_p.orad
			--friction
			_p.dx=_p.dx*0.84
			_p.dy=_p.dy*0.84
			-- _p.rad -= 0.4
			-- if _p.rad < 0 then
			-- 	_p.r=0
		end

		--move particle
		_p.x+=_p.dx
		_p.y+=_p.dy
	end
end

function drawparts()
	for i=1,#part do
		_p=part[i]
		-- pixel particle
		if _p.typ == 0 or _p.typ == 1 then
			pset(_p.x,_p.y,_p.col)
		elseif _p.typ == 2 then
			circfill(_p.x,_p.y,_p.rad,_p.col)
		elseif _p.typ == 3 then--rectangle particle
			rectfill2(_p.x,_p.y,_p.rad,7,_p.col)
		end
	end
end
__gfx__
00000000bbbbbbbb000000000000000000d66600e4eeeeeeeeeeeeeeeeeeeeeeeeeeeeeeeeeeeeeeeeeeeeeeeeeeee4e00000000000000000000000000000000
00000000b333333b000030000000000000d766004e4eeeeee55555eeee6ee6eee656565eeeddddeeee5555eeee5554ee00000000000000000000000000000000
00700700b333333b000003000000000000d67600e49eeeeee522225ee555555ee777775eed1111dee586685ee555450e00000000000000000000000000000000
00077000b333333b000000300000000000d76700eee9eeeee522225ee522225ee7ddd75eed1dd1dee565565ee555550e00000000000000000000000000000000
00077000b333333b000003000000000000d67600eeee9eeee555555ee544445ee777775eed1dd1dee575575ee555550e00000000000000000000000000000000
00700700b333333b000030000000000000d66700eeeae9eee599995ee555555ee7ddd75eed1111de55755755e555550e00000000000000000000000000000000
00000000b333333b000000000000000000d66600eeeeae9ee5aaaa5eee6ee6eee77777eeeeddddee5e5ee5e5ee0000ee00000000000000000000000000000000
00000000bbbbbbbb000000000000000000d66600eeeeeae9eeeeeeeeeeeeeeeeeeeeeeeeeeeeeeeeeeeeeeeeeeeeeeee00000000000000000000000000000000
dddddd5e666666660066666666666666666666005555555ee464464ee444444e65555556eeeeeeeeeeeeeeeeeeeeeeee066666600d0000d00000000000000000
dddddd5e666666860066666666666666666666006666666e464444644444444466666666eddddddeee4744eeee5555ee06bbbb600d0000d00666666000000000
dddddd5e66666a7e0066666666666666666666006655566e464444644644446466c6cc66dddd38dee574474ee559955e06bbbb600d0000d00633336000008000
dddddd5e666666c6006666666666666666666600e5e5e5ee44644644445555446c6666c6dddddddee744744e599aa99506bbbb600d0550d00633336000097f00
dddddd5e666666660066666666666666666666005566655e4a6aa6a444dddd446c6666c6d55555dee577447e5aaaaaa506dddd60056666500666b86000a777e0
dddddd5edddddddd00666dddddddddddddd666006666666e496996944644446466cc6c66d66666dee744474e59999995065555600566b85006655660000b7100
5555555e0000000000666d000000000000d666005555555e455555544444444466666666dddddddee544744e5aaaaaa50666666005555550066666600000c000
eeeeeeee0000000000666d000000000000d66600eeeeeeeee555555ee444444ee666666eeeeeeeeeee4744ee5555555500000000000000000000000000000000
2222225e0000000000666d0000666d0000d66600eeeee66666eeeeeeeeeeeee6eeeeeeeeeeeeeee6eeeeeeeeeeeeeee6eeeeeeeeeeeeeeeeeeeeeeeeeeeeeeee
2222225edddddddd00666d0000667d0000d66600eee665555566eeeeeeeeee656eeeeeeeeeeeee666eeeeeeeeeeeee656eeeeeeeeeeeeeeeeeeeeeeeeeeeeeee
2222225e6666666600666d0000676d0000d66600ee655ddddd556eeeeeeee65d66eeeeeeeeeeee666eeeeeeeeeeee66d56eeeeeeeeeeeeeeeeeeeeeeeeeeeeee
2222225e6666666600666d0000767d0000d66600e65dddd6dddd56eeeeee65ddd66eeeeeeeeeee666eeeeeeeeeee66ddd56eeeee4eeeeeeeeeeeeeeeeeeeeeee
2222225e6b55555600666d0000676d0000d66600e65ddd6d6ddd56eeeeee65ddd66eeeeeeeeeee666eeeeeeeeeee66ddd56eeeee4eeeeeeeeeeeeeeeeeeeeeee
2222225e6666666600666d0000766d0000d6660065ddd6ddd6ddd56eeee65dd6dd66eeeeeeeeee66eeeeeeeeeee66dd6dd56eeee4eeeeeeeeeeeeeeeeeeeeeee
5555555e0000000000666d0000666d0000d6660065ddd66dd6ddd56eeee65dd6dd66eeeeeeeeee66eeeeeeeeeee66dd6dd56eeee54eeeeeeeeeeeeeeeeeeeeee
eeeeeeee0000000000666d0000666d0000d6660065ddd666d6ddd56eeee65dd6dd66eeeeeeeeee66eeeeeeeeeee66dd6dd56eeee54eeeeeeeeeeeeeeeeeeeeee
9999995eeeeeeeee00666d000000000000d6660065ddd666d6ddd56eeee65dd6dd66eeeeeeeeee66eeeeeeeeeee66dd6dd56eeee54eeeeee666ddddddddddddd
9999995eeeeeeeee00667dddddddddddddd7660065ddd6ddd6ddd56eeee65dd6dd66eeeeeeeeeee6eeeeeeeeeee66dd6dd56eeeee54eeeeedddddd555555555d
9999995eeeeeeeee006667666666666666766600e65ddd6d6ddd56eeeeee65ddd66eeeeeeeeeeee66eeeeeeeeeee66ddd56eeeeee544444e55555deeeeeeee5d
9999995eeeeeeeee006666666666666666666600e65dddd6dddd56eeeeee65ddd66eeeeeeeeeeee66eeeeeeeeeee66ddd56eeeeee545554eeeee5deeeeeeee5d
9999995eeeeeeeee006666666666666666666600ee655ddddd556eeeeeeee65d66eeeeeeeeeeee666eeeeeeeeeeee66d56eeeeeee45eeee4eeee5deeeeeeee5d
9999995eee3eeeee006666666666666666666600eee665555566eeeeeeeeee666eeeeeeeeeeeee666eeeeeeeeeeeee666eeeeeeee45eeee4eeee5deeeeeeee5d
5555555eeeeeeeee000000000000000000000000eeeee66666eeeeeeeeeeeee6eeeeeeeeeeeeeee6eeeeeeeeeeeeeee6eeeeeeee45eeeeee4eee5deeeeeeee5d
eeeeeeeeeeeeeeee000000000000000000000000eeeeeeeeeeeeeeeeeeeeeeeeeeeeeeeeeeeeeeeeeeeeeeeeeeeeeeeeeeeeeeee45eeeeee4eee5deeeeeeee5d
e55555555555555ee59999999999945ee59999999999945ee55555555555555e000000000000000000006666666000000000000000000000ea91eeeeeeeeea91
e59999999999945ee59999999999945ee59999999999945ee53333333333315e000dddddd00000000066ddd8ddd660000000000000000000ea91eeeeeeeeea91
e59999999999945ee59999999999945ee59999999999945ee53333333333315e0dd555555dd0000006dddd888dddd6000066666666660000eeea91eeeeea91ee
e59999999999945ee59999999999945ee59999999999945ee55335555553155ed5555555555d00006dddd8d8d8dddd600666666666666100eeea91eeeeea91ee
e59999999999945ee59999999999945ee55995555559455eee5335eeee5315eeddd555555ddddd006dddd8d8dddddd600663333333366100eeaaaaaaaaaaa91e
e59999999999945ee55995555559455eee5995eeee5945eeee5555eeee5555eedddddddddddd1dd06dddd8d8dddddd600663333333366100eeaaaaaaaaaaa91e
e55995555559455eee5995eeee5945eeee5555eeee5555eeeeeeeeeeeeeeeeeedddbddddbddd01dd6dddd8d8d8dddd600663333333366100eea900690069a91e
ee599559455945eeee555555555555eeeeeeeeeeeeeeeeeeeeeeeeeeeeeeeeeeddddbddbdddd001d06dddd888dddd6100663b33333366100eea900990099a91e
e55555594555555eeeeeee5945eeeeeeeeeeee5555eeeeeeeeeeeeeeeeeeeeeeddddbbbbdddd000d0066ddd8ddd661000663bbbb3d366100eea900000000a91e
e59999999999945ee55555594555555eeeeeee5945eeeeeeeeeeee5555eeeeeedddbdbbdbddd00dd00006666666110000663333333366100eea900000000a91e
e59999999999945ee59999999999945ee55555594555555eeeeeee5315eeeeeedddbddddbddd0dd100006666666100000666666666666100a91eaaaaaaa91ea9
e59999999999945ee59999999999945ee59999999999945ee55555531555555eddddbddbdddddd1000006666666100000666566666866100a91eaaaaaaa91ea9
e59999999999945ee59999999999945ee59999999999945ee53333333333315edddddddddddd110000006666666100000665556668666100a91eeeeeeeeeeea9
e54444444444445ee54444444444445ee59999999999945ee53333333333315e1dddddddddd1000000006611116100000666566666666100a91eeeeeeeeeeea9
e55555555555555ee55555555555555ee55555555555555ee55555555555555e01dddddddd10000000006600016100000066666666661000eeaaa91eeeaaa91e
eeeeeeeeeeeeeeeeeeeeeeeeeeeeeeeeeeeeeeeeeeeeeeeeeeeeeeeeeeeeeeee001111111100000000006600016100000011111111110000eeaaa91eeeaaa91e
eeee555eeeee555eeeee555eeeeeeeeeeeeeeeeeeeeeeeeeeeeeeeee000001ccc000000000000000000000000000000000000000000000000000000000000000
eeeeb555eeeeb555eeee3555eeeeeeeeeeeeeeeeeeeeeeeeeeeeeeee00001c111c00000000000000000000000b300000b3000000000000000000000000000000
eee3b565eeeb3565eeebb5655eeeeeee5eeeeeee5eeeeeee5eeeeeee0001c1000100000000000000000000000b300000b3000000000000000000000000000000
eeeb3566eeebb566eee3b5665eeeeeee5eeeeeee5eeeeeee5eeeeeee0001c0000000000000000000000000000b300000b3000000000000000000000000000000
eeebb566eee3b566eeeb356655eeeeee55eeeeee55eeeeee55eeeeee0001c0000000000000000000000000000b300000b3000000000000000000000000000000
eee3b566eeeb3566eeebb56665ee55ee65ee55ee65eeccee65ee55ee0001c000000000000001c001c000000000b3000b30000000000000000000000000000000
eeee3566eeeeb566eeeeb56665e5ee5e65ecee5e65e5ee5e65e5eece00001c00000000000001c01c0000000000b3000b30000000000000000000000000000000
eeee5555eeee5555eeee5555555eeee555ceeee5555eeee5555eeeec000001c0000000000001c1c00000000000b3000b30000000000000000000b30000000000
ebeeeebeeebeebeeebeeeebeeeeeeeeeeeebeebeeeeeeeeeeeeeeeee0000001c000001cc0001c1c00001cc00000b300b300b300b30000000000b3b3000000000
eebeebeeebbbbbbeeebeebeeebeeeebeeeeeeeeeeebeeebeeeeeeeee00000001c0001c01c001cc00001c01c0000b30b3000000b3b30b30b300b3000000000000
ebbbbbbeeb0303beebbbbbbeeebeebeeeeebbbbeeeebebeeeeeeeeee00000001c001c001c001cc0001c0001c000b30b3000b30b3000b30b300b3000000000000
eb0303beeb0000beeb0303beebbbbbbeeeeb03beeebbbbbeeeebbeee000000001c01c0001c01c1c001c0001c0000b0b3000b30b3000b30b3000b300000000000
eb0000beeebbbbeeeb0000beeb0303beeeeb00beebebbbebeeebbeee01c000001c01c0001c01c1c001c0001c0000b0b3000b30b3000b30b30000b30000000000
bebbbbebbeeeeeebbebbbbebbebbbbebeebebbebebeeeeebeeeeeeee001c00001c01c001c001c01c01c001c000000b30000b30b3000b30b300000b3000000000
beeeeeebbeeeeeebebeeeebebeeeeeebeebeeeebeebbebbeeeeeeeee0001ccccc0001ccc0001c001c01ccc0000000b30000b30b30000bb3b30bbb30000000000
ebbeebbeebeeeebeeebeebeeebbeebbeeeebeebeeeeeeeeeeeeeeeee000000000000000000000000000000000000000000000000000000000000000000000000
__gff__
0000000001000000000000000000000001010101010000000000000000000000010101010100000000000000000000000100010101000000000000000000000000000000000000000000000000000000000000000000000000000000000000000000000000000000000000000000000000000000000000000000000000000000
0000000000000000000000000000000000000000000000000000000000000000000000000000000000000000000000000000000000000000000000000000000000000000000000000000000000000000000000000000000000000000000000000000000000000000000000000000000000000000000000000000000000000000
__map__
0000000000000000000000000000000000000000000000000000000000000000000000000000000000000000000000000000000000000000000000000000000000000000000000000000000000000000000000000000000000000000000000000000000000000000000000000000000000000000000000000000000000000000
0000000000000000000000000000000000000000000000000000000000000000000000000000000000000000000000000000000000000000000000000000000000000000000000000000000000000000000000000000000000000000000000000000000000000000000000000000000000000000000000000000000000000000
0000000000000000000000000000000000000000000000000000000000000000000000000000000000000000000000000000000000000000000000000000000000000000000000000000000000000000000000000000000000000000000000000000000000000000000000000000000000000000000000000000000000000000
0000000000000000000000000000000000000000000000000000000000000000000000000000000000000000000000000000000000000000000000000000000000000000000000000000000000000000000000000000000000000000000000000000000000000000000000000000000000000000000000000000000000000000
1213131313131313131313131313111400121313131313131313131313131311140012131313131313131313131313131114001213131313131313131313131313111400121313131313131313131313131311140012131313131313131313131313131114001213131313131313131313131313111400000000000000000000
2300000000000000000000000000000400230000000000000000000000000000040023000000001010101010000000000004002300000000000000000000000000000400230000001010101010000000000000040023000000000000000000000000000004002300000000000000000000000000000400000000000000000000
2200000000000000000000000000002400220000001010101010100000000000240022000000001031313110000000000024002200000000101010101010000000002400220000001031313110101000000000240022000000000020202020200000000024002200000020202020202020202020002400000000000000000000
2200000000000000000000000000002400220000001031313131101000000000240022000010101031103110100000000024002200000000101616161010000000002400220000001031103131311000000000240022002020202020313131200000000024002200000020313131313131313120002400000000000000000000
2200000000000000000000000000002400220010101031171031311000000000240022000010313107170731100000000024002200000000100631103110000000002400220000001031063110311000000000240022002019191919310931200000000024002200002020312020202020203120002400000000000000000000
2200000000000000000000000000002400220010313117071710311000000000240022000010311017103131100000000024002200000000103106313110000000002400220000001010100610311000000000240022002020202020093120200000000024002220202031312020203131203120002400000000000000000000
2200000000000000000000000000002400220010311707070731311000000000240022000010313107170731100000000024002200000000103131063110000000002400220000001010313106311000000000240022000000002031093131202020000024002220313109313109313109191920002400000000000000000000
2200000000000000000000000000002400220010101031103131101000000000240022000010101031101710100000000024002200000000101010313110000000002400220000000010313116100000000000240022000000002031312031313120000024002220202031312020313131202020002400000000000000000000
2200000000000000000000000000002400220000001031313110100000000000240022000000001031313110000000000024002200000000000010313110000000002400220000000010101016100000000000240022000000002031313131093120000024002220202020202020313131311920002400000000000000000000
2200000000000000000000000000002400220000001010101010000000000000240022000000001010101010000000000024002200000000000010101010000000002400220000000000001016100000000000240022000000002031312020202020000024002200000000000020202020202020002400000000000000000000
2200000000000000000000000000002400220000000000000000000000000000240022000000000000000000000000000024002200000000000000000000000000002400220000000000001010100000000000240022000000002020202000000000000024002200000000000000000000000000002400000000000000000000
3233333333333333333333333333213400323333333333333333333333333321340032333333333333333333333333332134003233333333333333333333333333213400323333333333333333333333333321340032333333333333333333333333332134003233333333333333333333333333213400000000000000000000
0000000000000000000000000000000000000000000000000000000000000000000000000000000000000000000000000000000000000000000000000000000000000000000000000000000000000000000000000000000000000000000000000000000000000000000000000000000000000000000000000000000000000000
0000000000000000000000000000000000000000000000000000000000000000000000000000000000000000000000000000000000000000000000000000000000000000000000000000000000000000000000000000000000000000000000000000000000000000000000000000000000000000000000000000000000000000
0000000000000000000000000000000000000000000000000000000000000000000000000000000000000000000000000000000000000000000000000000000000000000000000000000000000000000000000000000000000000000000000000000000000000000000000000000000000000000000000000000000000000000
0000000000000000000000000000000000000000000000000000000000000000000000000000000000000000000000000000000000000000000000000000000000000000000000000000000000000000000000000000000000000000000000000000000000000000000000000000000000000000000000000000000000000000
1213131313131313131313131313111400121313131313131313131313131311140012131313131313131313131313131114001213131313131313131313131313111400121313131313131313131313131311140012131313131313131313131313131114001213131313131313131313131313111400000000000000000000
2300000000002020202020000000000400230000002020202020202000000000040023000030303030303000000000000004002300000000000000000000000000000400230000003030303000000000000000040023000000000000000000000000000004002300000000000000000000000000000400000000000000000000
2200000000002031313120000000002400220000002031313131312020000000240022000030313131313000000000000024002200003030303030000000000000002400220000003031313030303000000000240022303030303000000030303000000024002200000000000000000000000000002400000000000000000000
22000000202020310831200000000024002200000020310818081831200000002400220000303130301a303030300000002400220000303131313030000000000000240022000000301b3130311b3000000000240022303131153000003031313000000024002200000000000000000000000000002400000000000000000000
22000000203131310831200000000024002200000020311808180831200000002400220000303131310a3131313000000024002230303031300a313030303030300024002200000030310b1b0b313000000000240022301505313030303105153030000024002200000000000000000000000000002400000000000000000000
22000000203131310831200000000024002200000020310818081831200000002400220000303030301a303031300000002400223031313130313131311a1a1a300024002200000030310b310b313000000000240022303131053131310531313130000024002200000000000000000000000000002400000000000000000000
22000000202020311820200000000024002200000020311808180831200000002400220000303131310a31313130000000240022303131310a310a3031303030300024002200000030310b1b0b313000000000240022301505313030303105153130000024002200000000000000000000000000002400000000000000000000
22000000000020311820000000000024002200000020202020202020200000002400220000303130301a303030300000002400223030303030303131313000000000240022000000301b3130311b3000000000240022303131153000003031313130000024002200000000000000000000000000002400000000000000000000
22000000000020311820000000000024002200000000000000000000000000002400220000303131310a3131300000000024002200000000003030303030000000002400220000003031313030303000000000240022303130313000000030303030000024002200000000000000000000000000002400000000000000000000
2200000000002020202000000000002400220000000000000000000000000000240022000030303030313131300000000024002200000000000000000000000000002400220000003030303000000000000000240022303131313000000000000000000024002200000000000000000000000000002400000000000000000000
2200000000000000000000000000002400220000000000000000000000000000240022000000000030303030300000000024002200000000000000000000000000002400220000000000000000000000000000240022303030303000000000000000000024002200000000000000000000000000002400000000000000000000
3233333333333333333333333333213400323333333333333333333333333321340032333333333333333333333333332134003233333333333333333333333333213400323333333333333333333333333321340032333333333333333333333333332134003233333333333333333333333333213400000000000000000000
